Image classification data set "splits" (adityamathur06/SentryGlide on GitHub). Class labels (10): body tissue or organ, gauze, glass equipment packaging, metal equipment packaging, organic waste, paper equipment packaging, plastic equipment packaging, syringe, syringe needle, tweezers.

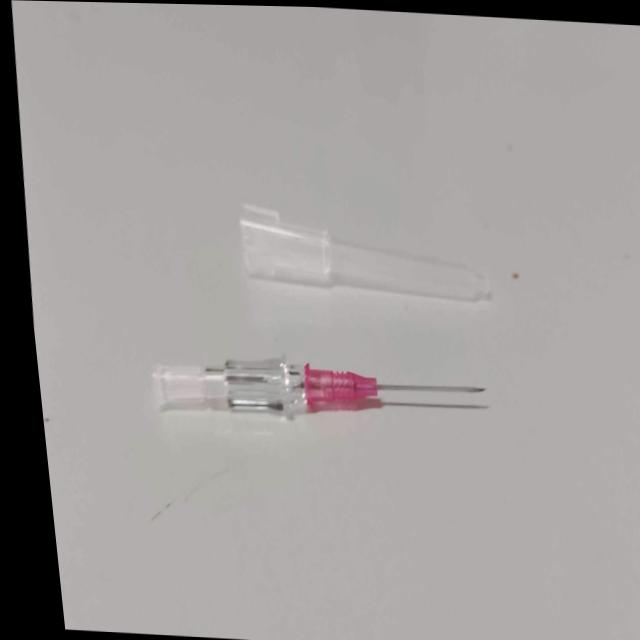
Label: syringe needle

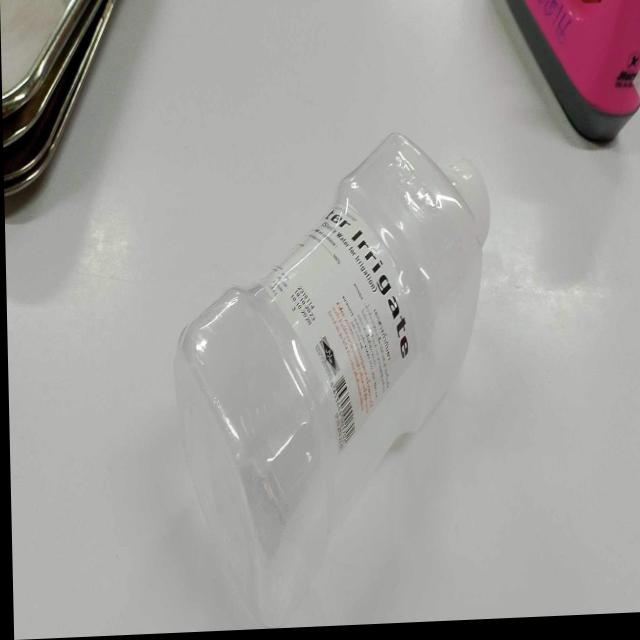
Label: plastic equipment packaging

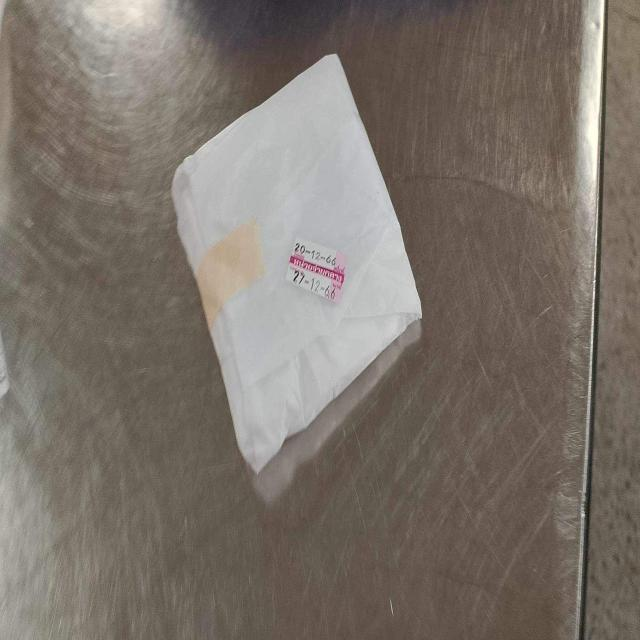
Label: paper equipment packaging

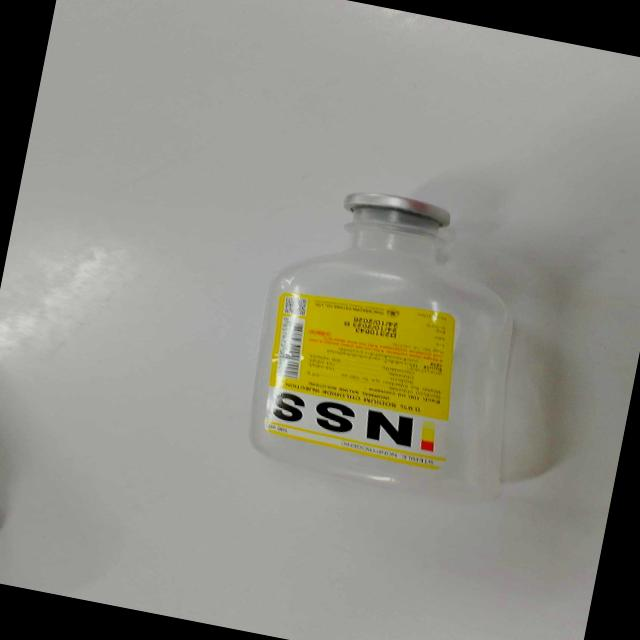
Label: plastic equipment packaging

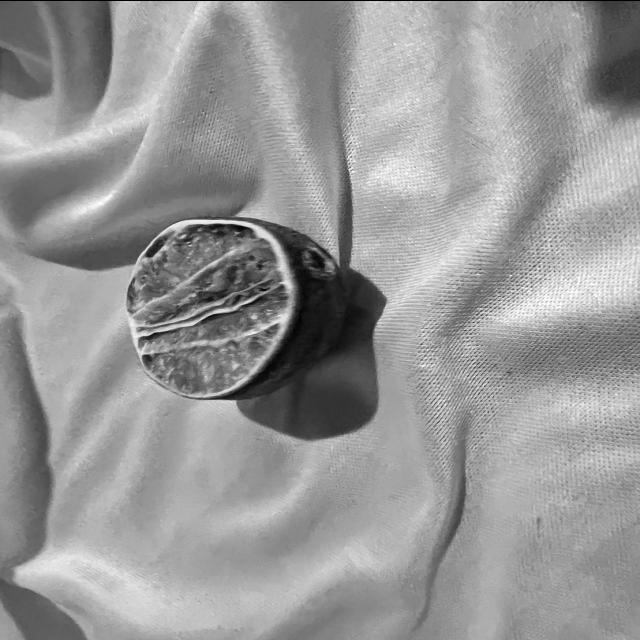
Label: organic waste

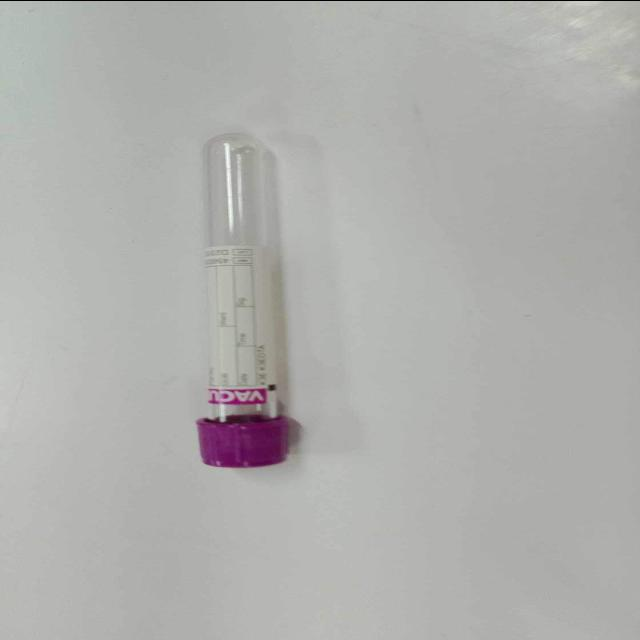
Label: glass equipment packaging
